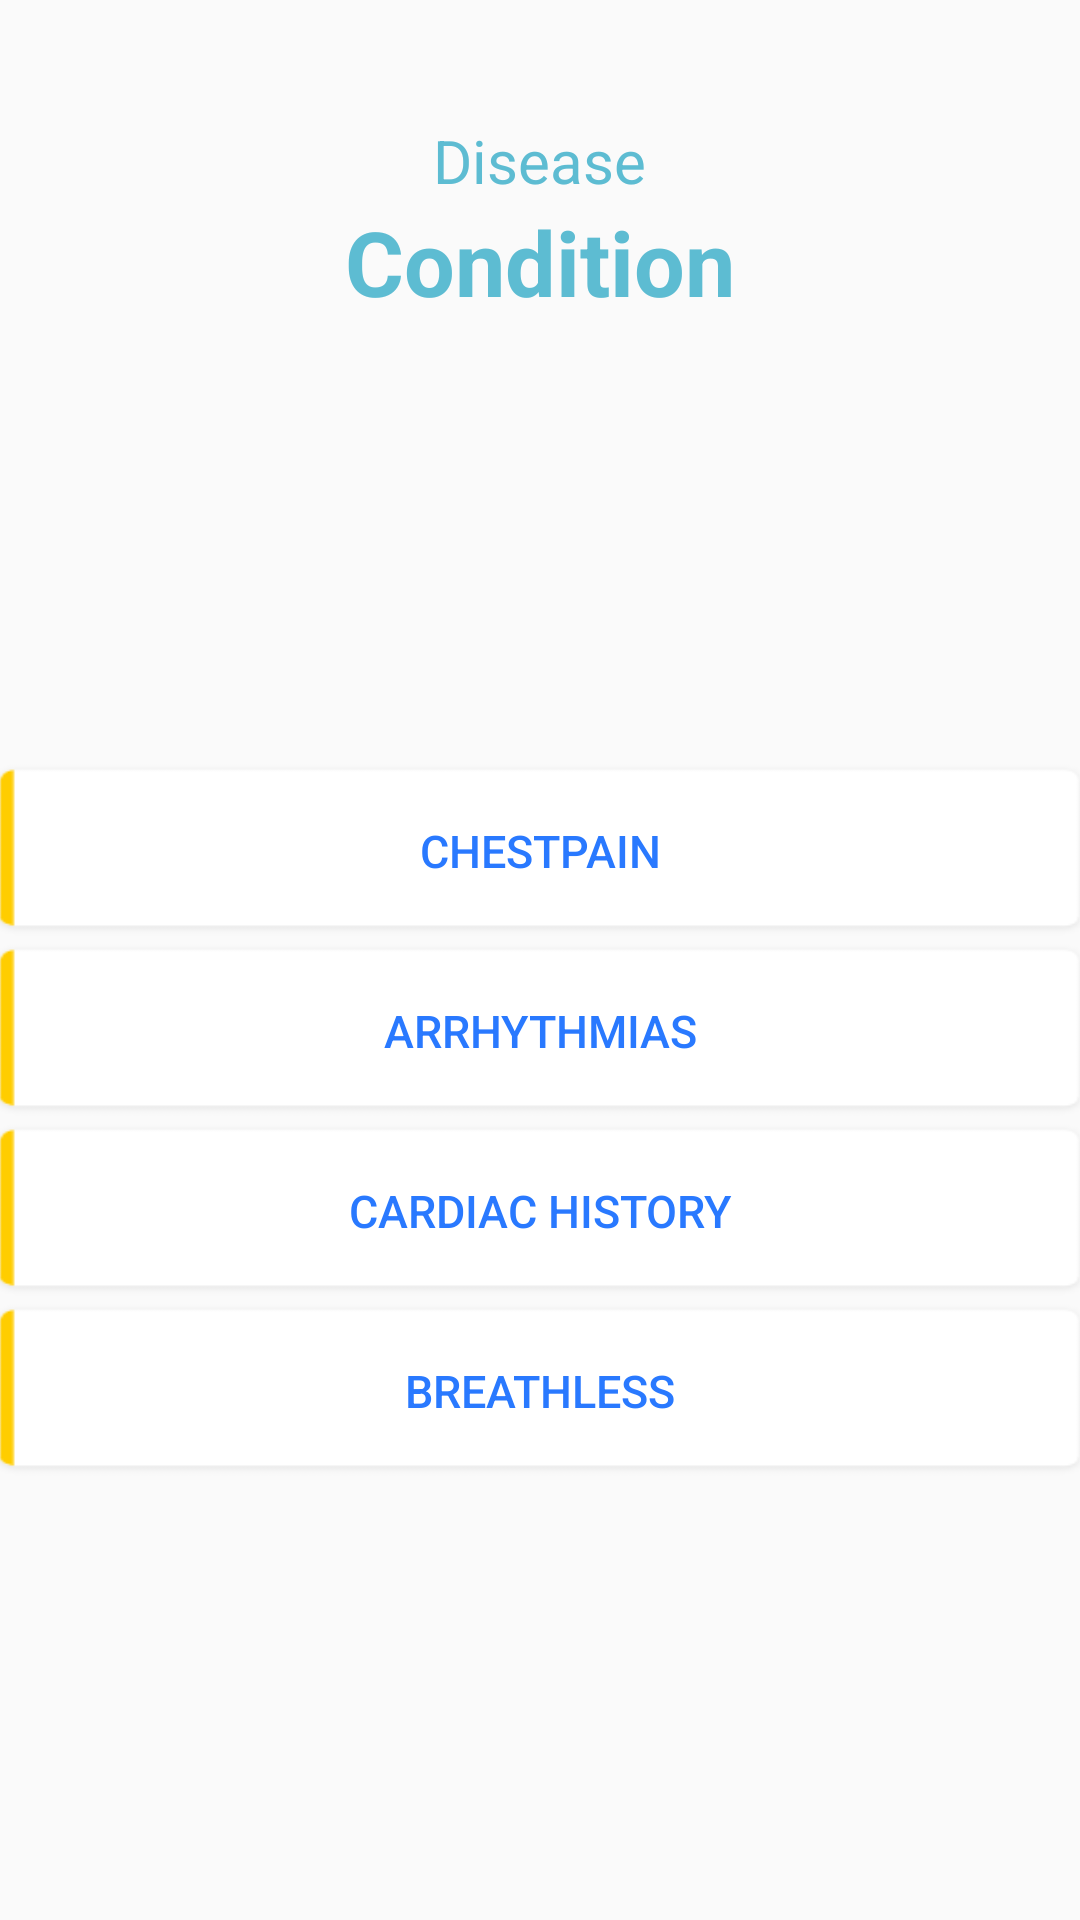

Android layout source for this screen:
<!-- AndroidManifest.xml: application theme AppTheme -->
<!-- res/layout/activity_main.xml -->
<?xml version="1.0" encoding="utf-8"?>
<LinearLayout xmlns:android="http://schemas.android.com/apk/res/android"
    xmlns:app="http://schemas.android.com/apk/res-auto"
    xmlns:tools="http://schemas.android.com/tools"
    android:layout_width="match_parent"
    android:orientation="vertical"
    android:layout_height="match_parent"
    tools:context=".MainActivity"
    >
    <LinearLayout
        android:layout_width="match_parent"
        android:layout_height="wrap_content"
        android:orientation="vertical"
        android:gravity="center"
        android:layout_marginTop="40dp">


        <TextView
            android:id="@+id/textView1"
            android:layout_width="wrap_content"
            android:layout_height="wrap_content"
            android:text="Disease"
            android:textColor="#5DBCD2"
            android:textSize="20dp"
            />



        <TextView
            android:id="@+id/textView2"
            android:layout_width="wrap_content"
            android:layout_height="wrap_content"
            android:text="Condition"
            android:textColor="#5DBCD2"
            android:textSize="30dp"
            android:textStyle="bold"
            />





    </LinearLayout>



    <LinearLayout
    android:layout_width="match_parent"
    android:layout_height="match_parent"
        android:orientation="vertical"
        android:gravity="center">

        <Button
            android:id="@+id/chestbt"
            android:layout_width="370sp"
            android:textColor="#2979FF"
            android:layout_height="60sp"
            android:text="Chestpain"
            android:textSize="15dp"
            android:background="@drawable/btn_bg"
            android:gravity="center"
            />

        <Button
            android:id="@+id/Arrhybt"
            android:textColor="#2979FF"
            android:textSize="15dp"
            android:layout_width="370sp"
            android:layout_height="60sp"
            android:background="@drawable/btn_bg"
            android:text="Arrhythmias"
            />

        <Button
            android:id="@+id/cardiacbt"
            android:layout_width="370sp"
            android:background="@drawable/btn_bg"
            android:textColor="#2979FF"
            android:textSize="15dp"
            android:layout_height="60sp"
            android:text="Cardiac History"
            />



        <Button
            android:id="@+id/Breathbt"
            android:background="@drawable/btn_bg"
            android:layout_width="370sp"
            android:textColor="#2979FF"
            android:textSize="15dp"
            android:layout_height="60sp"
            android:text="Breathless"
            />





    </LinearLayout>
</LinearLayout>
<!-- resources referenced by this layout -->
<resources>
  <!-- drawable btn_bg: png bitmap (drawable, 1167 bytes) -->
  <style name="AppTheme" parent="Theme.AppCompat.Light.DarkActionBar">
          
          <item name="colorPrimary">@color/colorPrimary</item>
          <item name="colorPrimaryDark">@color/Blue</item>
          <item name="colorAccent">@color/colorAccent</item>
      </style>
  <color name="colorPrimary">#518AFF</color>
  <color name="Blue">#467EF7</color>
  <color name="colorAccent">#D81B60</color>
</resources>
